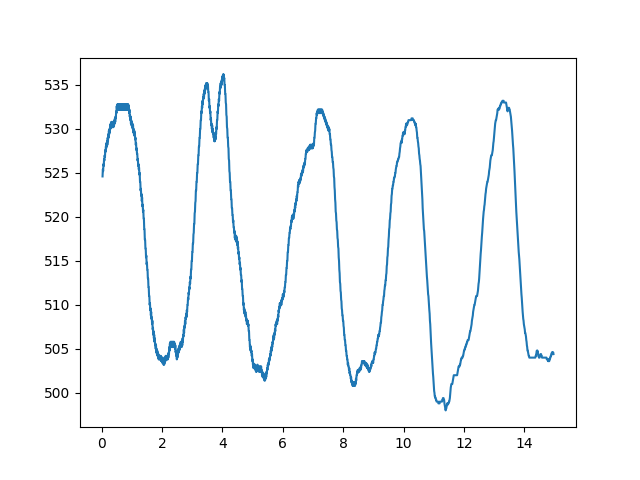

The data file committed next to this chart (first rows):
0.0, 525.0
0.01, 523.0
0.02, 526.0
0.03, 524.0
0.04, 526.0
0.05, 524.0
0.06, 527.0
0.07, 525.0
0.08, 528.0
0.09, 525.0
0.1, 528.0
0.11, 526.0
0.12, 528.0
0.13, 527.0
0.14, 529.0
0.15, 527.0
0.16, 529.0
0.17, 527.0
0.18, 530.0
0.19, 527.0
0.2, 530.0
0.21, 527.0
0.22, 531.0
0.23, 528.0
0.24, 531.0
0.25, 528.0
0.26, 531.0
0.27, 529.0
0.28, 531.0
0.29, 529.0
0.3, 532.0
0.31, 529.0
0.32, 532.0
0.33, 529.0
0.34, 532.0
0.35, 529.0
0.36, 532.0
0.37, 529.0
0.38, 532.0
0.39, 529.0
0.4, 532.0
0.41, 529.0
0.42, 532.0
0.43, 530.0
0.44, 532.0
0.45, 530.0
0.46, 532.0
0.47, 530.0
0.48, 533.0
0.49, 531.0
0.5, 534.0
0.51, 531.0
0.52, 534.0
0.53, 531.0
0.54, 534.0
0.55, 531.0
0.56, 534.0
0.57, 531.0
0.58, 534.0
0.59, 531.0
0.6, 534.0
... 1,439 more rows
